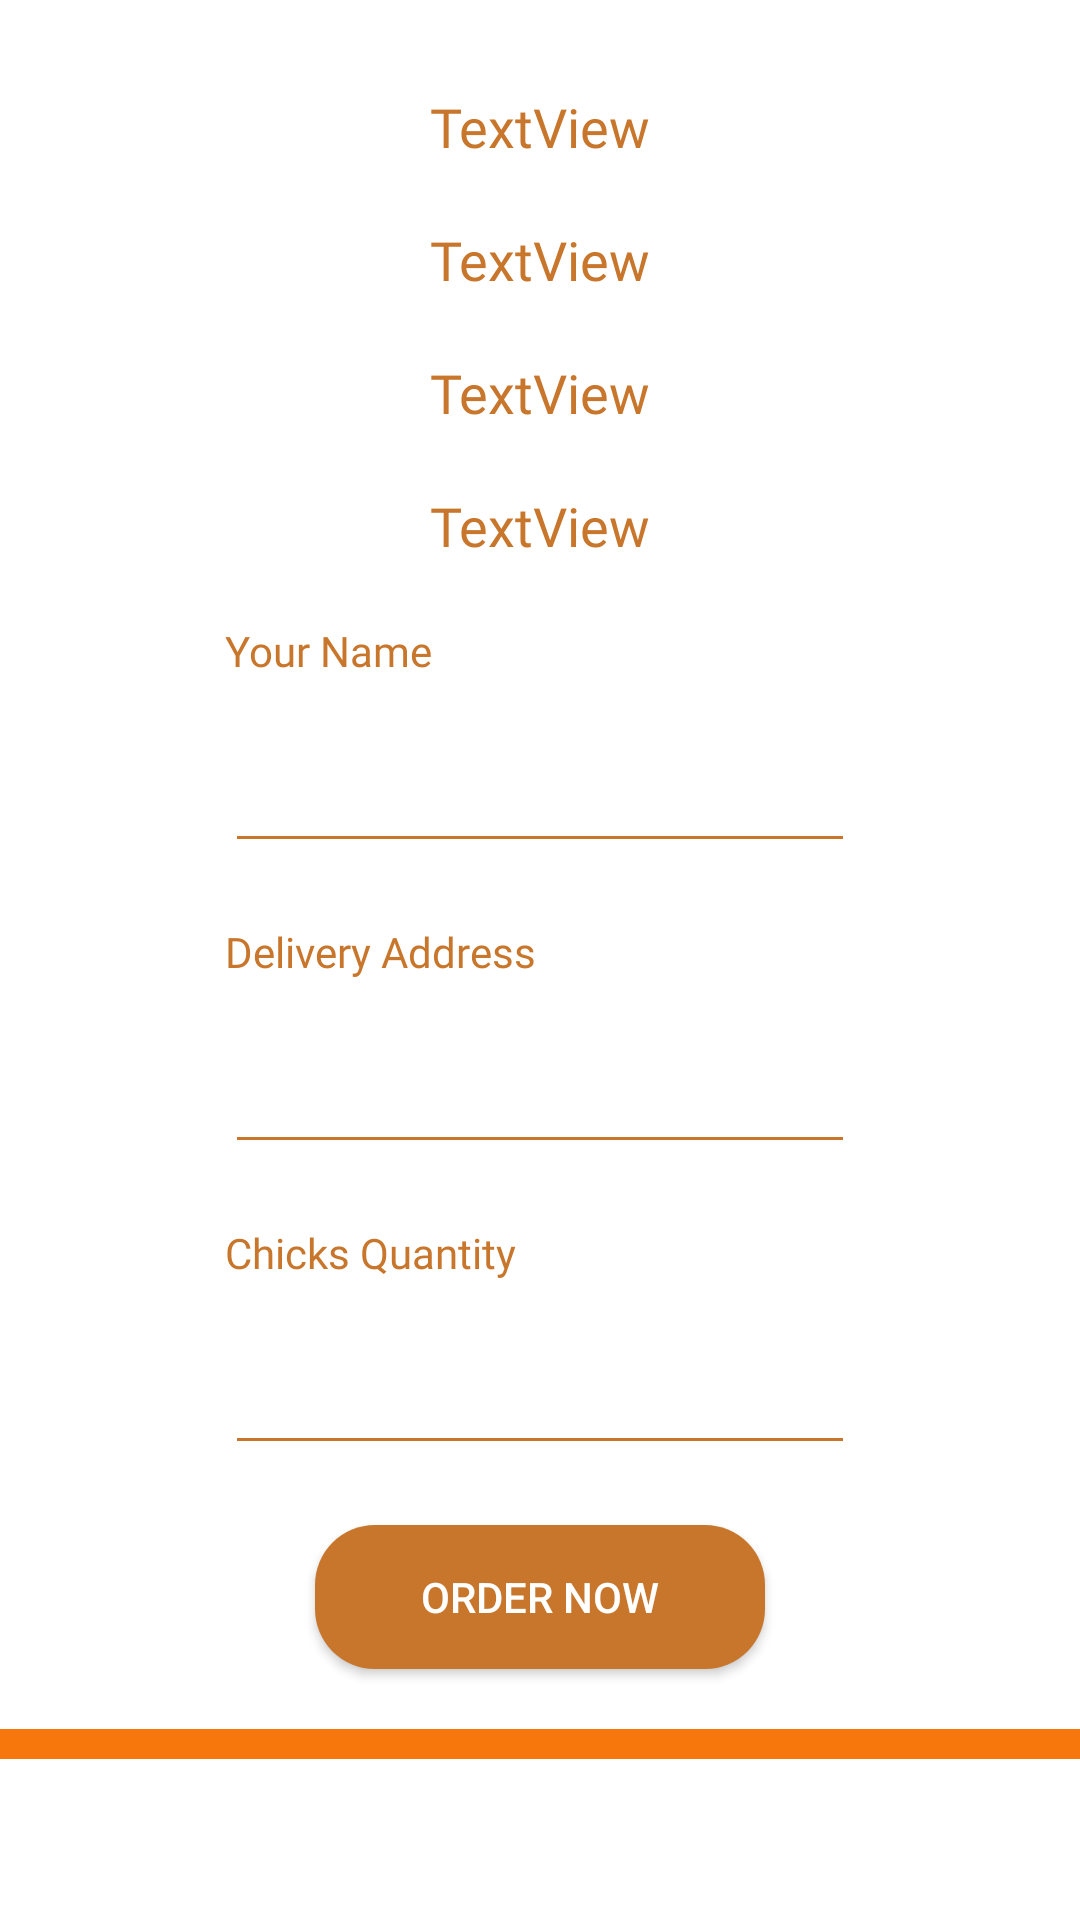

Here is an Android app screen rendered from its layout file. Give the layout XML and the strings, colors and styles it references.
<!-- AndroidManifest.xml: application theme Theme.PoultryFarmManagementSystem -->
<!-- res/layout/c_broilers_list_row.xml -->
<?xml version="1.0" encoding="utf-8"?>
<androidx.constraintlayout.widget.ConstraintLayout xmlns:android="http://schemas.android.com/apk/res/android"
    xmlns:app="http://schemas.android.com/apk/res-auto"
    xmlns:tools="http://schemas.android.com/tools"
    android:layout_width="match_parent"
    android:layout_height="wrap_content">

    <TextView
        android:id="@+id/cb_batchname"
        android:layout_width="wrap_content"
        android:layout_height="wrap_content"
        android:layout_marginTop="30dp"
        android:fontFamily="@font/rockwell"
        android:text="TextView"
        android:textColor="@color/primary_text"
        android:textSize="18sp"
        app:layout_constraintEnd_toEndOf="parent"
        app:layout_constraintHorizontal_bias="0.5"
        app:layout_constraintStart_toStartOf="parent"
        app:layout_constraintTop_toTopOf="parent" />

    <TextView
        android:id="@+id/cb_totalavbqty"
        android:layout_width="wrap_content"
        android:layout_height="wrap_content"
        android:layout_marginTop="20dp"
        android:fontFamily="@font/rockwell"
        android:text="TextView"
        android:textColor="@color/primary_text"
        android:textSize="18sp"
        app:layout_constraintEnd_toEndOf="@+id/cb_batchname"
        app:layout_constraintStart_toStartOf="@+id/cb_batchname"
        app:layout_constraintTop_toBottomOf="@+id/cb_batchname" />

    <EditText
        android:id="@+id/cb_customername"
        android:layout_width="wrap_content"
        android:layout_height="wrap_content"
        android:layout_marginTop="20dp"
        android:backgroundTint="@color/primary_main"
        android:ems="10"
        android:inputType="textPersonName"
        app:layout_constraintEnd_toEndOf="parent"
        app:layout_constraintHorizontal_bias="0.5"
        app:layout_constraintStart_toStartOf="parent"
        app:layout_constraintTop_toBottomOf="@+id/textView79" />

    <EditText
        android:id="@+id/cb_customeradd"
        android:layout_width="wrap_content"
        android:layout_height="wrap_content"
        android:layout_marginTop="20dp"
        android:backgroundTint="@color/primary_main"
        android:ems="10"
        android:inputType="textPersonName"
        app:layout_constraintEnd_toEndOf="@+id/cb_customername"
        app:layout_constraintStart_toStartOf="@+id/cb_customername"
        app:layout_constraintTop_toBottomOf="@+id/textView80" />

    <EditText
        android:id="@+id/cb_orderqty"
        android:layout_width="wrap_content"
        android:layout_height="wrap_content"
        android:layout_marginTop="20dp"
        android:backgroundTint="@color/primary_main"
        android:ems="10"
        android:inputType="number"
        app:layout_constraintEnd_toEndOf="@+id/cb_customeradd"
        app:layout_constraintStart_toStartOf="@+id/cb_customeradd"
        app:layout_constraintTop_toBottomOf="@+id/textView81" />

    <TextView
        android:id="@+id/textView79"
        android:layout_width="wrap_content"
        android:layout_height="wrap_content"
        android:layout_marginTop="20dp"
        android:fontFamily="@font/rockwell"
        android:text="Your Name"
        android:textColor="@color/primary_text"
        android:textSize="14sp"
        app:layout_constraintEnd_toEndOf="@+id/cb_customername"
        app:layout_constraintHorizontal_bias="0.0"
        app:layout_constraintStart_toStartOf="@+id/cb_customername"
        app:layout_constraintTop_toBottomOf="@+id/cb_avgwingm" />

    <TextView
        android:id="@+id/textView80"
        android:layout_width="wrap_content"
        android:layout_height="wrap_content"
        android:layout_marginTop="20dp"
        android:fontFamily="@font/rockwell"
        android:text="Delivery Address"
        android:textColor="@color/primary_text"
        android:textSize="14sp"
        app:layout_constraintEnd_toEndOf="@+id/cb_customeradd"
        app:layout_constraintHorizontal_bias="0.0"
        app:layout_constraintStart_toStartOf="@+id/cb_customeradd"
        app:layout_constraintTop_toBottomOf="@+id/cb_customername" />

    <TextView
        android:id="@+id/textView81"
        android:layout_width="wrap_content"
        android:layout_height="wrap_content"
        android:layout_marginTop="20dp"
        android:fontFamily="@font/rockwell"
        android:text="Chicks Quantity"
        android:textColor="@color/primary_text"
        android:textSize="14sp"
        app:layout_constraintEnd_toEndOf="@+id/cb_orderqty"
        app:layout_constraintHorizontal_bias="0.0"
        app:layout_constraintStart_toStartOf="@+id/cb_orderqty"
        app:layout_constraintTop_toBottomOf="@+id/cb_customeradd" />

    <Button
        android:id="@+id/btn_cb_ordernow"
        android:layout_width="150dp"
        android:layout_height="wrap_content"
        android:layout_marginTop="20dp"
        android:background="@drawable/primary_btn"
        android:text="Order Now"
        android:textColor="@color/white"
        android:textSize="14sp"
        app:backgroundTint="?attr/colorControlNormal"
        app:backgroundTintMode="add"
        app:layout_constraintEnd_toEndOf="@+id/cb_orderqty"
        app:layout_constraintStart_toStartOf="@+id/cb_orderqty"
        app:layout_constraintTop_toBottomOf="@+id/cb_orderqty" />

    <LinearLayout
        android:layout_width="match_parent"
        android:layout_height="10dp"
        android:layout_marginTop="20dp"
        android:background="@color/primary_bg"
        android:orientation="vertical"
        app:layout_constraintEnd_toEndOf="parent"
        app:layout_constraintHorizontal_bias="0.0"
        app:layout_constraintStart_toStartOf="parent"
        app:layout_constraintTop_toBottomOf="@+id/btn_cb_ordernow"></LinearLayout>

    <TextView
        android:id="@+id/cb_priceperchick"
        android:layout_width="wrap_content"
        android:layout_height="wrap_content"
        android:layout_marginTop="20dp"
        android:fontFamily="@font/rockwell"
        android:text="TextView"
        android:textColor="@color/primary_text"
        android:textSize="18sp"
        app:layout_constraintEnd_toEndOf="@+id/cb_totalavbqty"
        app:layout_constraintStart_toStartOf="@+id/cb_totalavbqty"
        app:layout_constraintTop_toBottomOf="@+id/cb_totalavbqty" />

    <TextView
        android:id="@+id/cb_avgwingm"
        android:layout_width="wrap_content"
        android:layout_height="wrap_content"
        android:layout_marginTop="20dp"
        android:fontFamily="@font/rockwell"
        android:text="TextView"
        android:textColor="@color/primary_text"
        android:textSize="18sp"
        app:layout_constraintEnd_toEndOf="@+id/cb_priceperchick"
        app:layout_constraintStart_toStartOf="@+id/cb_priceperchick"
        app:layout_constraintTop_toBottomOf="@+id/cb_priceperchick" />
</androidx.constraintlayout.widget.ConstraintLayout>
<!-- resources referenced by this layout -->
<resources>
  <color name="primary_bg">#F7770D</color>
  <color name="primary_main">#C8762C</color>
  <color name="primary_text">#C8762C</color>
  <color name="white">#FFFFFFFF</color>
  <!-- drawable primary_btn (drawable) -->
  <?xml version="1.0" encoding="utf-8"?>
  <selector xmlns:android="http://schemas.android.com/apk/res/android">
  <item>
      <shape android:shape="rectangle">
          <corners android:radius="20dp"></corners>
          <solid android:color="@color/primary_main"></solid>
      </shape>
  </item>
  </selector>
  <style name="Theme.PoultryFarmManagementSystem" parent="Theme.MaterialComponents.DayNight.NoActionBar">
          
          <item name="colorPrimary">@color/purple_500</item>
          <item name="colorPrimaryVariant">@color/purple_700</item>
          <item name="colorOnPrimary">@color/white</item>
          
          <item name="colorSecondary">@color/teal_200</item>
          <item name="colorSecondaryVariant">@color/teal_700</item>
          <item name="colorOnSecondary">@color/black</item>
          
          <item name="android:statusBarColor" tools:targetApi="l">?attr/colorPrimaryVariant</item>
          
      </style>
  <color name="purple_500">#FF6200EE</color>
  <color name="purple_700">#FF3700B3</color>
  <color name="teal_200">#FF03DAC5</color>
  <color name="teal_700">#FF018786</color>
  <color name="black">#FF000000</color>
</resources>
